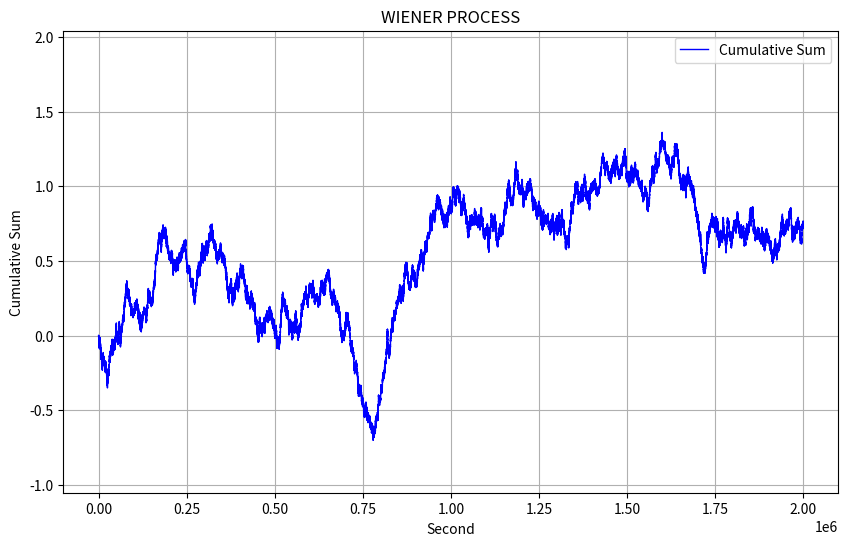
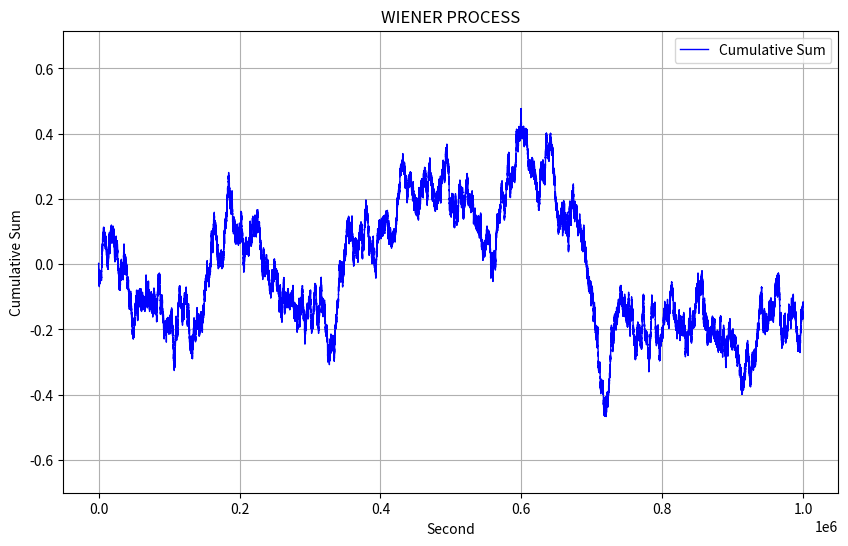

Source code (Python) for these figures, in order:
import numpy as np
from collections import Counter
import matplotlib.pyplot as plt

# Methods for heads or tails (with P of 1/2)
RAND = 0
CHOICE = 1

# Hyper parameters
ALPHA = 1
T = 10 ** (-6)
N = 10 ** 6
SAMPLES_OF_WIENER = 10 ** 6

def heads_or_tails_vectorized(method: int = RAND, step_size: float = 0.001, num_samples: int = N + SAMPLES_OF_WIENER + 1) -> np.ndarray:
  if method == RAND:
    random_numbers = np.random.rand(num_samples)
    return np.where(random_numbers < 0.5, step_size, -step_size)
  else:
    outcomes = np.array([-step_size, step_size])
    return np.random.choice(outcomes, size=num_samples)

def calculate_cumulative_sum_vectorized(values: np.ndarray) -> np.ndarray:
  return np.cumsum(values)

def plot_wiener_process(
        result: np.ndarray,
        display : bool = False,
        filename: str = "wiener_plot.png",
    ) -> None:

    plt.figure(figsize=(10, 6))
    plt.plot(result, label="Cumulative Sum", color='b', linewidth=1)

    plt.xlabel("Second")
    plt.ylabel("Cumulative Sum")
    plt.title("WIENER PROCESS")

    plt.ylim(result.min() * 1.5, result.max() * 1.5)

    plt.legend()

    plt.grid(True)
    plt.savefig(filename)

    if display:
        plt.show()
    else:
        plt.close()

def main():
    # 1. Initial coin flip simulations
    TRIALS = 100
    choice_results = heads_or_tails_vectorized(method=CHOICE, step_size =0.001, num_samples=TRIALS)
    rand_results = heads_or_tails_vectorized(method=RAND, step_size =0.001, num_samples=TRIALS)

    # Print results of coin flip methods
    print("-" * 50 + "\nCounted results from Choice method:")
    print(Counter(choice_results))

    print("-" * 50 + "\nCounted results from RAND method:")
    print(Counter(rand_results))

    # 2. Calculate and display hyperparameters
    step_length_2 = ALPHA * T
    step_length = np.sqrt(step_length_2)

    print("-" * 50 + "\nHyper parameters:")
    print("ALPHA =", ALPHA)
    print("T =", T)
    print("S^2 = ALPHA * T =", step_length_2)
    print("S =", step_length)
    print("N =", N)
    print("Samples of wiener =", SAMPLES_OF_WIENER)

    # 3. Wiener process initialization
    process_start_time = N * T
    print("-" * 50 + "\nWiener process starts at:")
    print("t = N * T =", process_start_time, "Second")

    # 4. Generate Wiener process
    total_samples = N + SAMPLES_OF_WIENER + 1
    wiener_results = heads_or_tails_vectorized(method=RAND, step_size =0.001, num_samples=total_samples)

    sample_sum = calculate_cumulative_sum_vectorized(wiener_results[N:])
    sample_mean = sample_sum[-1] / SAMPLES_OF_WIENER

    print("-" * 50 + "\nsummation and mean after Wiener process starts after 1 million samples:")
    print(f"- Summation was over {SAMPLES_OF_WIENER} samples")
    print("Summation:", sample_sum[-1])
    print("Mean:", sample_mean)

    # 6. Plot full Wiener process
    plot_wiener_process(
        calculate_cumulative_sum_vectorized(wiener_results),
        display=True,
        filename="wiener_plot_starts_at_1sec_extended.png",
    )

    plot_wiener_process(
        sample_sum,
        display=True,
        filename="wiener_plot.png",
    )

    # 8. Covariance calculation
    TIME_0 = 1000
    TIME_1 = 2000
    COVARIANCE_TRIALS = 200

    covariance_results = []
    variance_results = []
    for _ in range(COVARIANCE_TRIALS):
        # Generate new process
        wiener_results = heads_or_tails_vectorized(method=RAND, step_size =0.001, num_samples= N + TIME_1 + 1)
        wiener_results_cumulative_sum = np.cumsum(wiener_results[N:])

        covariance_results.append(
            wiener_results_cumulative_sum[TIME_0] * wiener_results_cumulative_sum[TIME_1]
        )
        variance_results.append(
            wiener_results_cumulative_sum[TIME_0] * wiener_results_cumulative_sum[TIME_0]
        )

    print("-" * 50 + "\nVariance(x(0.001)) = Rx(0.001,0.001) equals to:")
    print(str(np.mean(variance_results)) + " -> t = t0 * T =",TIME_0 * T)
    print("Wiener Rx(t0,t0) should be ALPHA * t0 theoretically.\n"
          "ALPHA is equal to one so that the Rx(0.001,0.001) should be 0.001.")

    print("-" * 50 + "\nRx(0.001,0.002) equals to:")
    print(str(np.mean(covariance_results)) + " -> t = t0 * T =",TIME_0 * T)
    print("Wiener Rx(t0,t1) should be ALPHA * min(t0,t1) theoretically.\n"
          "ALPHA is equal to one so that the Rx(0.001,0.002) should be 0.001.")

if __name__ == '__main__':
    main()
